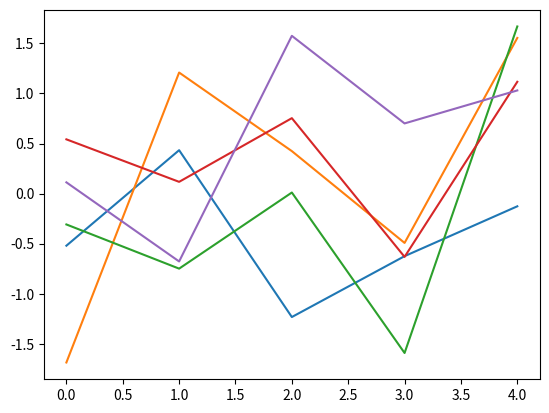

The script that saved this image:
### A Pluto.jl notebook ###
# v0.19.28
# Welcome to your Python reactive notebook.# ╔═╡ b1a65c82-ce0f-11ee-3083-d3eaad37f2e6
2+2

# ╔═╡ 99cd4ec5-7c48-418d-9612-5ab515881c77
import matplotlib.pyplot as plt

# ╔═╡ a6eb2469-a16e-4717-ba28-d2e4727eefee
import numpy as np

# ╔═╡ 7f6cfda2-72e8-4249-a543-fcfb8cf8e504
plt.plot(np.random.randn(5, 5))

# ╔═╡ 45353cfe-5d02-4f48-b831-120d8ed26f1b
np.random.randn(5, 5)

# ╔═╡ 00000000-0000-0000-0000-000000000001
PLUTO_PROJECT_TOML_CONTENTS = """
[deps]
CommonMark = "a80b9123-70ca-4bc0-993e-6e3bcb318db6"
CondaPkg = "992eb4ea-22a4-4c89-a5bb-47a3300528ab"
PythonCall = "6099a3de-0909-46bc-b1f4-468b9a2dfc0d"

[compat]
CommonMark = "~0.8.12"
CondaPkg = "~0.2.22"
PythonCall = "~0.9.15"
"""

# ╔═╡ 00000000-0000-0000-0000-000000000002
PLUTO_MANIFEST_TOML_CONTENTS = """
# This file is machine-generated - editing it directly is not advised

julia_version = "1.9.4"
manifest_format = "2.0"
project_hash = "07daf4cabc643f4a4ef3be3952b76f92246549a0"

[[deps.ArgTools]]
uuid = "0dad84c5-d112-42e6-8d28-ef12dabb789f"
version = "1.1.1"

[[deps.Artifacts]]
uuid = "56f22d72-fd6d-98f1-02f0-08ddc0907c33"

[[deps.Base64]]
uuid = "2a0f44e3-6c83-55bd-87e4-b1978d98bd5f"

[[deps.CommonMark]]
deps = ["Crayons", "JSON", "PrecompileTools", "URIs"]
git-tree-sha1 = "532c4185d3c9037c0237546d817858b23cf9e071"
uuid = "a80b9123-70ca-4bc0-993e-6e3bcb318db6"
version = "0.8.12"

[[deps.CompilerSupportLibraries_jll]]
deps = ["Artifacts", "Libdl"]
uuid = "e66e0078-7015-5450-92f7-15fbd957f2ae"
version = "1.0.5+0"

[[deps.CondaPkg]]
deps = ["JSON3", "Markdown", "MicroMamba", "Pidfile", "Pkg", "Preferences", "TOML"]
git-tree-sha1 = "e81c4263c7ef4eca4d645ef612814d72e9255b41"
uuid = "992eb4ea-22a4-4c89-a5bb-47a3300528ab"
version = "0.2.22"

[[deps.Crayons]]
git-tree-sha1 = "249fe38abf76d48563e2f4556bebd215aa317e15"
uuid = "a8cc5b0e-0ffa-5ad4-8c14-923d3ee1735f"
version = "4.1.1"

[[deps.DataAPI]]
git-tree-sha1 = "8da84edb865b0b5b0100c0666a9bc9a0b71c553c"
uuid = "9a962f9c-6df0-11e9-0e5d-c546b8b5ee8a"
version = "1.15.0"

[[deps.DataValueInterfaces]]
git-tree-sha1 = "bfc1187b79289637fa0ef6d4436ebdfe6905cbd6"
uuid = "e2d170a0-9d28-54be-80f0-106bbe20a464"
version = "1.0.0"

[[deps.Dates]]
deps = ["Printf"]
uuid = "ade2ca70-3891-5945-98fb-dc099432e06a"

[[deps.Downloads]]
deps = ["ArgTools", "FileWatching", "LibCURL", "NetworkOptions"]
uuid = "f43a241f-c20a-4ad4-852c-f6b1247861c6"
version = "1.6.0"

[[deps.FileWatching]]
uuid = "7b1f6079-737a-58dc-b8bc-7a2ca5c1b5ee"

[[deps.InteractiveUtils]]
deps = ["Markdown"]
uuid = "b77e0a4c-d291-57a0-90e8-8db25a27a240"

[[deps.IteratorInterfaceExtensions]]
git-tree-sha1 = "a3f24677c21f5bbe9d2a714f95dcd58337fb2856"
uuid = "82899510-4779-5014-852e-03e436cf321d"
version = "1.0.0"

[[deps.JLLWrappers]]
deps = ["Artifacts", "Preferences"]
git-tree-sha1 = "7e5d6779a1e09a36db2a7b6cff50942a0a7d0fca"
uuid = "692b3bcd-3c85-4b1f-b108-f13ce0eb3210"
version = "1.5.0"

[[deps.JSON]]
deps = ["Dates", "Mmap", "Parsers", "Unicode"]
git-tree-sha1 = "31e996f0a15c7b280ba9f76636b3ff9e2ae58c9a"
uuid = "682c06a0-de6a-54ab-a142-c8b1cf79cde6"
version = "0.21.4"

[[deps.JSON3]]
deps = ["Dates", "Mmap", "Parsers", "PrecompileTools", "StructTypes", "UUIDs"]
git-tree-sha1 = "95220473901735a0f4df9d1ca5b171b568b2daa3"
uuid = "0f8b85d8-7281-11e9-16c2-39a750bddbf1"
version = "1.13.2"

[[deps.LazyArtifacts]]
deps = ["Artifacts", "Pkg"]
uuid = "4af54fe1-eca0-43a8-85a7-787d91b784e3"

[[deps.LibCURL]]
deps = ["LibCURL_jll", "MozillaCACerts_jll"]
uuid = "b27032c2-a3e7-50c8-80cd-2d36dbcbfd21"
version = "0.6.4"

[[deps.LibCURL_jll]]
deps = ["Artifacts", "LibSSH2_jll", "Libdl", "MbedTLS_jll", "Zlib_jll", "nghttp2_jll"]
uuid = "deac9b47-8bc7-5906-a0fe-35ac56dc84c0"
version = "8.4.0+0"

[[deps.LibGit2]]
deps = ["Base64", "NetworkOptions", "Printf", "SHA"]
uuid = "76f85450-5226-5b5a-8eaa-529ad045b433"

[[deps.LibSSH2_jll]]
deps = ["Artifacts", "Libdl", "MbedTLS_jll"]
uuid = "29816b5a-b9ab-546f-933c-edad1886dfa8"
version = "1.11.0+1"

[[deps.Libdl]]
uuid = "8f399da3-3557-5675-b5ff-fb832c97cbdb"

[[deps.LinearAlgebra]]
deps = ["Libdl", "OpenBLAS_jll", "libblastrampoline_jll"]
uuid = "37e2e46d-f89d-539d-b4ee-838fcccc9c8e"

[[deps.Logging]]
uuid = "56ddb016-857b-54e1-b83d-db4d58db5568"

[[deps.MacroTools]]
deps = ["Markdown", "Random"]
git-tree-sha1 = "9ee1618cbf5240e6d4e0371d6f24065083f60c48"
uuid = "1914dd2f-81c6-5fcd-8719-6d5c9610ff09"
version = "0.5.11"

[[deps.Markdown]]
deps = ["Base64"]
uuid = "d6f4376e-aef5-505a-96c1-9c027394607a"

[[deps.MbedTLS_jll]]
deps = ["Artifacts", "Libdl"]
uuid = "c8ffd9c3-330d-5841-b78e-0817d7145fa1"
version = "2.28.2+0"

[[deps.MicroMamba]]
deps = ["Pkg", "Scratch", "micromamba_jll"]
git-tree-sha1 = "011cab361eae7bcd7d278f0a7a00ff9c69000c51"
uuid = "0b3b1443-0f03-428d-bdfb-f27f9c1191ea"
version = "0.1.14"

[[deps.Mmap]]
uuid = "a63ad114-7e13-5084-954f-fe012c677804"

[[deps.MozillaCACerts_jll]]
uuid = "14a3606d-f60d-562e-9121-12d972cd8159"
version = "2022.10.11"

[[deps.NetworkOptions]]
uuid = "ca575930-c2e3-43a9-ace4-1e988b2c1908"
version = "1.2.0"

[[deps.OpenBLAS_jll]]
deps = ["Artifacts", "CompilerSupportLibraries_jll", "Libdl"]
uuid = "4536629a-c528-5b80-bd46-f80d51c5b363"
version = "0.3.21+4"

[[deps.OrderedCollections]]
git-tree-sha1 = "dfdf5519f235516220579f949664f1bf44e741c5"
uuid = "bac558e1-5e72-5ebc-8fee-abe8a469f55d"
version = "1.6.3"

[[deps.Parsers]]
deps = ["Dates", "PrecompileTools", "UUIDs"]
git-tree-sha1 = "a935806434c9d4c506ba941871b327b96d41f2bf"
uuid = "69de0a69-1ddd-5017-9359-2bf0b02dc9f0"
version = "2.8.0"

[[deps.Pidfile]]
deps = ["FileWatching", "Test"]
git-tree-sha1 = "2d8aaf8ee10df53d0dfb9b8ee44ae7c04ced2b03"
uuid = "fa939f87-e72e-5be4-a000-7fc836dbe307"
version = "1.3.0"

[[deps.Pkg]]
deps = ["Artifacts", "Dates", "Downloads", "FileWatching", "LibGit2", "Libdl", "Logging", "Markdown", "Printf", "REPL", "Random", "SHA", "Serialization", "TOML", "Tar", "UUIDs", "p7zip_jll"]
uuid = "44cfe95a-1eb2-52ea-b672-e2afdf69b78f"
version = "1.9.2"

[[deps.PrecompileTools]]
deps = ["Preferences"]
git-tree-sha1 = "03b4c25b43cb84cee5c90aa9b5ea0a78fd848d2f"
uuid = "aea7be01-6a6a-4083-8856-8a6e6704d82a"
version = "1.2.0"

[[deps.Preferences]]
deps = ["TOML"]
git-tree-sha1 = "00805cd429dcb4870060ff49ef443486c262e38e"
uuid = "21216c6a-2e73-6563-6e65-726566657250"
version = "1.4.1"

[[deps.Printf]]
deps = ["Unicode"]
uuid = "de0858da-6303-5e67-8744-51eddeeeb8d7"

[[deps.PythonCall]]
deps = ["CondaPkg", "Dates", "Libdl", "MacroTools", "Markdown", "Pkg", "REPL", "Requires", "Serialization", "Tables", "UnsafePointers"]
git-tree-sha1 = "4999b3e4e9bdeba0b61ede19cc45a2128db21cdc"
uuid = "6099a3de-0909-46bc-b1f4-468b9a2dfc0d"
version = "0.9.15"

[[deps.REPL]]
deps = ["InteractiveUtils", "Markdown", "Sockets", "Unicode"]
uuid = "3fa0cd96-eef1-5676-8a61-b3b8758bbffb"

[[deps.Random]]
deps = ["SHA", "Serialization"]
uuid = "9a3f8284-a2c9-5f02-9a11-845980a1fd5c"

[[deps.Requires]]
deps = ["UUIDs"]
git-tree-sha1 = "838a3a4188e2ded87a4f9f184b4b0d78a1e91cb7"
uuid = "ae029012-a4dd-5104-9daa-d747884805df"
version = "1.3.0"

[[deps.SHA]]
uuid = "ea8e919c-243c-51af-8825-aaa63cd721ce"
version = "0.7.0"

[[deps.Scratch]]
deps = ["Dates"]
git-tree-sha1 = "3bac05bc7e74a75fd9cba4295cde4045d9fe2386"
uuid = "6c6a2e73-6563-6170-7368-637461726353"
version = "1.2.1"

[[deps.Serialization]]
uuid = "9e88b42a-f829-5b0c-bbe9-9e923198166b"

[[deps.Sockets]]
uuid = "6462fe0b-24de-5631-8697-dd941f90decc"

[[deps.StructTypes]]
deps = ["Dates", "UUIDs"]
git-tree-sha1 = "ca4bccb03acf9faaf4137a9abc1881ed1841aa70"
uuid = "856f2bd8-1eba-4b0a-8007-ebc267875bd4"
version = "1.10.0"

[[deps.TOML]]
deps = ["Dates"]
uuid = "fa267f1f-6049-4f14-aa54-33bafae1ed76"
version = "1.0.3"

[[deps.TableTraits]]
deps = ["IteratorInterfaceExtensions"]
git-tree-sha1 = "c06b2f539df1c6efa794486abfb6ed2022561a39"
uuid = "3783bdb8-4a98-5b6b-af9a-565f29a5fe9c"
version = "1.0.1"

[[deps.Tables]]
deps = ["DataAPI", "DataValueInterfaces", "IteratorInterfaceExtensions", "LinearAlgebra", "OrderedCollections", "TableTraits"]
git-tree-sha1 = "cb76cf677714c095e535e3501ac7954732aeea2d"
uuid = "bd369af6-aec1-5ad0-b16a-f7cc5008161c"
version = "1.11.1"

[[deps.Tar]]
deps = ["ArgTools", "SHA"]
uuid = "a4e569a6-e804-4fa4-b0f3-eef7a1d5b13e"
version = "1.10.0"

[[deps.Test]]
deps = ["InteractiveUtils", "Logging", "Random", "Serialization"]
uuid = "8dfed614-e22c-5e08-85e1-65c5234f0b40"

[[deps.URIs]]
git-tree-sha1 = "67db6cc7b3821e19ebe75791a9dd19c9b1188f2b"
uuid = "5c2747f8-b7ea-4ff2-ba2e-563bfd36b1d4"
version = "1.5.1"

[[deps.UUIDs]]
deps = ["Random", "SHA"]
uuid = "cf7118a7-6976-5b1a-9a39-7adc72f591a4"

[[deps.Unicode]]
uuid = "4ec0a83e-493e-50e2-b9ac-8f72acf5a8f5"

[[deps.UnsafePointers]]
git-tree-sha1 = "c81331b3b2e60a982be57c046ec91f599ede674a"
uuid = "e17b2a0c-0bdf-430a-bd0c-3a23cae4ff39"
version = "1.0.0"

[[deps.Zlib_jll]]
deps = ["Libdl"]
uuid = "83775a58-1f1d-513f-b197-d71354ab007a"
version = "1.2.13+0"

[[deps.libblastrampoline_jll]]
deps = ["Artifacts", "Libdl"]
uuid = "8e850b90-86db-534c-a0d3-1478176c7d93"
version = "5.8.0+0"

[[deps.micromamba_jll]]
deps = ["Artifacts", "JLLWrappers", "LazyArtifacts", "Libdl"]
git-tree-sha1 = "66d07957bcf7e4930d933195aed484078dd8cbb5"
uuid = "f8abcde7-e9b7-5caa-b8af-a437887ae8e4"
version = "1.4.9+0"

[[deps.nghttp2_jll]]
deps = ["Artifacts", "Libdl"]
uuid = "8e850ede-7688-5339-a07c-302acd2aaf8d"
version = "1.52.0+1"

[[deps.p7zip_jll]]
deps = ["Artifacts", "Libdl"]
uuid = "3f19e933-33d8-53b3-aaab-bd5110c3b7a0"
version = "17.4.0+0"
"""

# ╔═╡ 00000000-0000-0000-0000-000000000003
PLUTO_CONDAPKG_TOML_CONTENTS = """
[deps]
matplotlib = ""
dill = ""
numpy = ""

[pip.deps]
juliacall = ""
"""

# ╔═╡ Cell order:
# ╠═b1a65c82-ce0f-11ee-3083-d3eaad37f2e6
# ╠═99cd4ec5-7c48-418d-9612-5ab515881c77
# ╠═a6eb2469-a16e-4717-ba28-d2e4727eefee
# ╠═7f6cfda2-72e8-4249-a543-fcfb8cf8e504
# ╠═45353cfe-5d02-4f48-b831-120d8ed26f1b
# ╟─00000000-0000-0000-0000-000000000001
# ╟─00000000-0000-0000-0000-000000000002
# ╟─00000000-0000-0000-0000-000000000003
